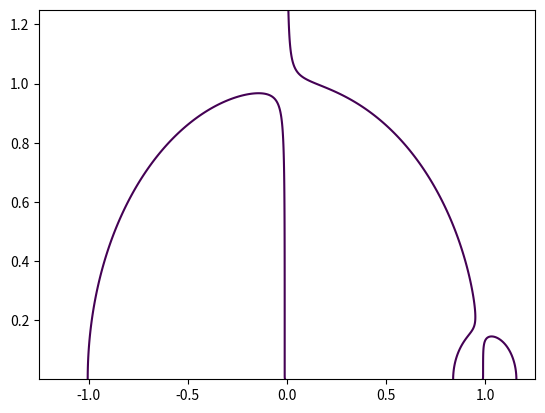

Generate this figure with matplotlib: (Note: this script raises an exception after producing the figure.)
import numpy as np
import matplotlib.pyplot as plt
from sympy import symbols, nsolve

from matplotlib.colors import LogNorm


MISSING = object()

# CR3BP parameters for Earth-Moon system
mu = 0.012150585609624  #  (Moon)/ (Earth + Moon)

def hover_eq(x, y):

    R31 = ((x+mu)**2+y**2)**(1/2)
    R32 = ((x-1+mu)**2+y**2)**(1/2)

    u = (1-mu)*y / R31**3 + mu*y / R32**3

    return u

if __name__ == "__main__":
   
    # Create hover line
    x, y = np.meshgrid(np.linspace(-1.25, 1.25, 500), np.linspace(0.001, 1.25, 800))

    f = (-x +
        (1-mu)*(x+mu) / ((x+mu)**2 + y**2)**1.5 +
        mu*(x-1+mu) / ((x-1+mu)**2 + y**2)**1.5)

    fig, ax = plt.subplots()

    cs = plt.contour(x, y, f, levels=[0])
    plt.close(fig)
    path = cs.get_paths()[0].vertices
    x_line, y_line = path[:, 0], path[:, 1]

    # Solve for hover solutions
    us = np.zeros_like(x_line)
    for i in range(len(x_line)):
        us[i] = hover_eq(x_line[i], y_line[i])


    # solve for lagrange points l1^ l2< l3>
    xL = symbols('xL')
    fL = (-xL + (1-mu)*(xL+mu) / (abs(xL+mu)**3) + mu*(xL-1+mu) / abs(xL-1+mu)**3)

    xL3 = nsolve(fL, xL, -1.2)
    xL1 = nsolve(fL, xL, 0.8)
    xL2 = nsolve(fL, xL, 1.2)
    print(xL3)
    print(xL1)
    print(xL2)

    # plot
    style_path = "/home/lha43/Desktop/Lucas/Generated_figures/paper.mplstyle"
    plt.style.use(style_path)

    plt.scatter(x_line, y_line, c=us, cmap='plasma',
                norm=LogNorm(vmin=us.min(), vmax=us.max()), s=20, zorder=3)
    plt.colorbar(label='$u$ [DU/TU$^2$]')

    plt.scatter(-mu, 0, color='dodgerblue', label='Earth', s=50, zorder=4)
    plt.scatter(1 - mu, 0, color='gray', label='Moon', s=40,zorder=4)
    plt.scatter(xL3, 0, color='k', label="L3",marker='>',edgecolor='w',s=50,zorder=4)
    plt.scatter(xL1, 0, color='k', label="L1",marker='^',edgecolor='w',s=50,zorder=4)
    plt.scatter(xL2, 0, color='k', label="L2",marker='<',edgecolor='w',s=50,zorder=4)
    plt.xlabel('$x$ [DU]')
    plt.ylabel('$z$ [DU]')
    #plt.xlim(0.75,1.25)
    #plt.ylim(0.0,0.2)
    plt.grid(True, zorder=0)
    plt.legend()
    plt.show()
       
